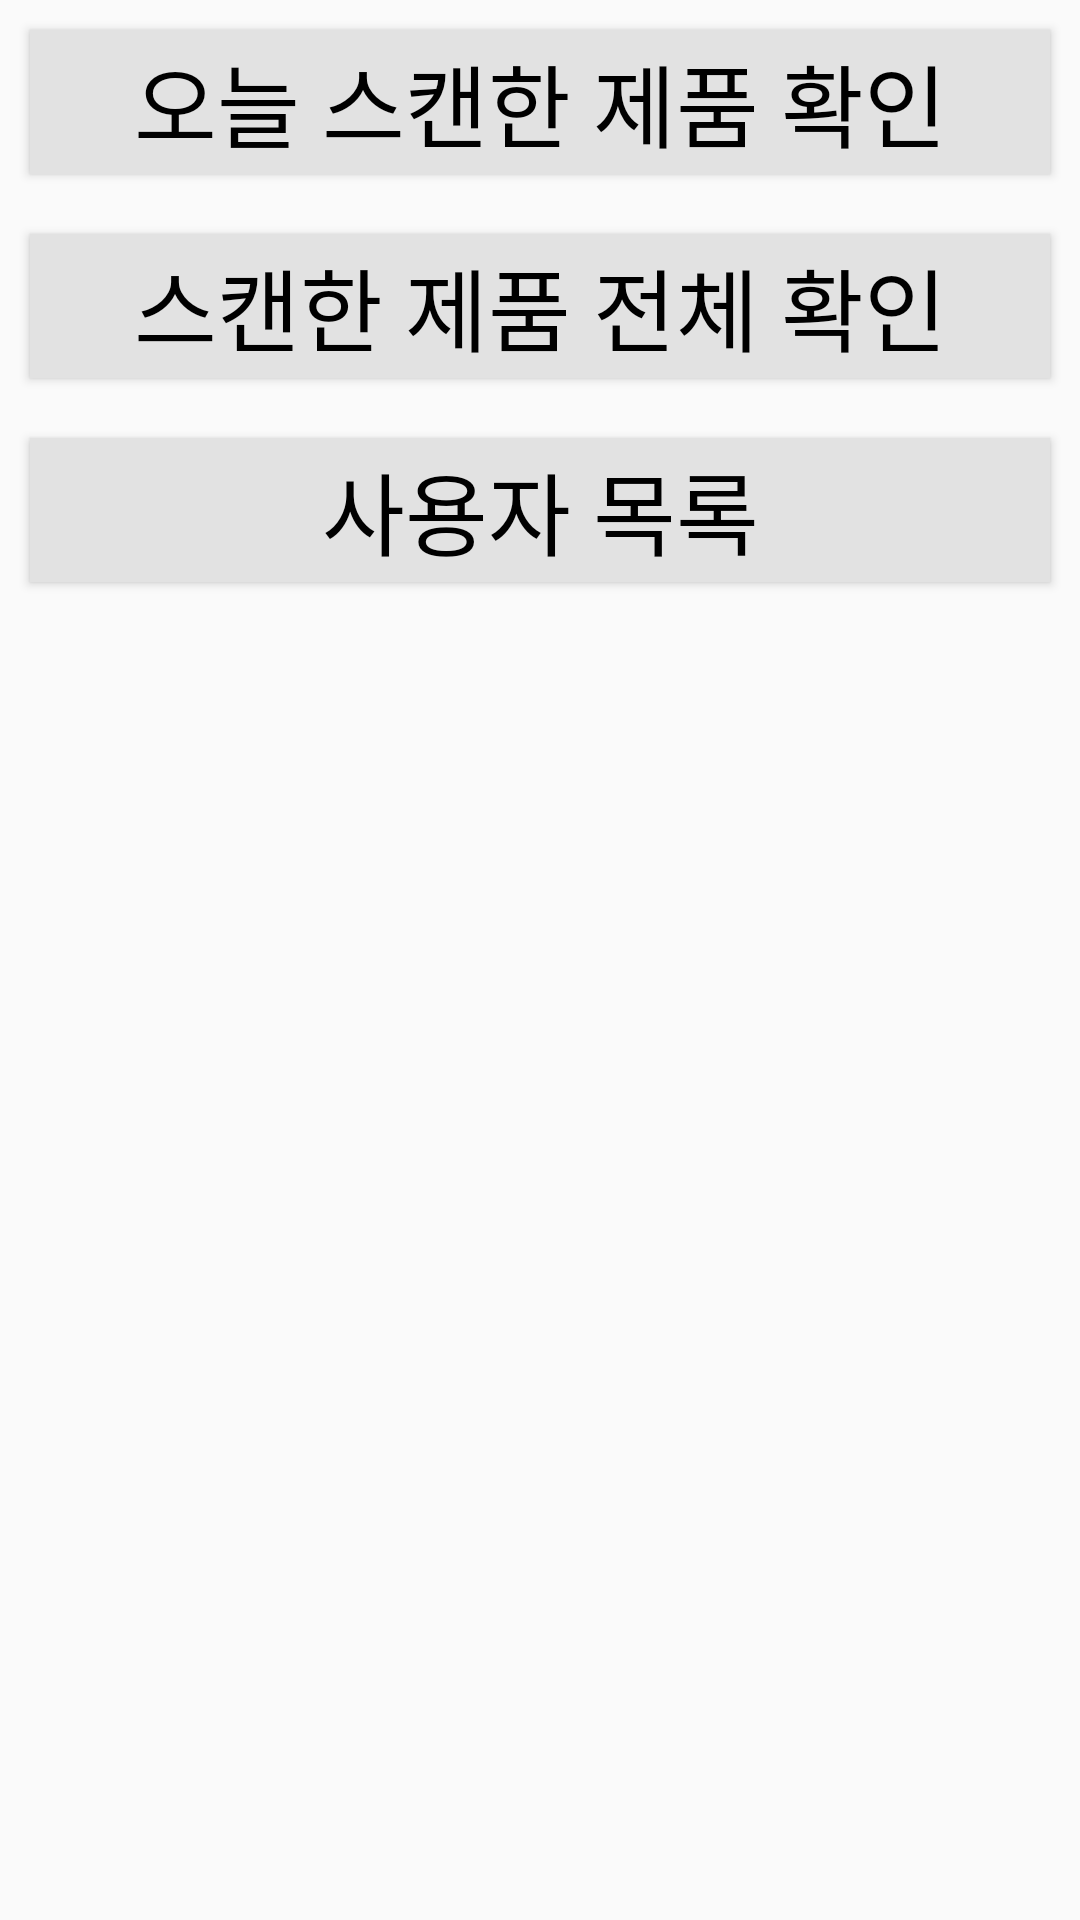

Here is an Android app screen rendered from its layout file. Give the layout XML and the strings, colors and styles it references.
<!-- AndroidManifest.xml: application theme Theme.SOFI -->
<!-- res/layout/activity_main.xml -->
<?xml version="1.0" encoding="utf-8"?>
<LinearLayout xmlns:android="http://schemas.android.com/apk/res/android"
    xmlns:app="http://schemas.android.com/apk/res-auto"
    xmlns:tools="http://schemas.android.com/tools"
    android:layout_width="match_parent"
    android:layout_height="match_parent"
    android:orientation="vertical"
    tools:context=".MainActivity">

    <Button
        android:layout_width="match_parent"
        android:layout_height="wrap_content"
        android:layout_margin="10dp"
        android:background="#e2e2e2"
        android:text="오늘 스캔한 제품 확인"
        android:textSize="30dp"
        android:textColor="@color/black"
        android:id="@+id/TodayScan" />

    <Button
        android:layout_width="match_parent"
        android:layout_height="wrap_content"
        android:layout_margin="10dp"
        android:background="#e2e2e2"
        android:text="스캔한 제품 전체 확인"
        android:textSize="30dp"
        android:textColor="@color/black"
        android:id="@+id/AllScan" />

    <Button
        android:layout_width="match_parent"
        android:layout_height="wrap_content"
        android:layout_margin="10dp"
        android:background="#e2e2e2"
        android:text="사용자 목록"
        android:textSize="30dp"
        android:textColor="@color/black"
        android:id="@+id/User" />
</LinearLayout>
<!-- resources referenced by this layout -->
<resources>
  <style name="Theme.SOFI" parent="Theme.AppCompat.DayNight.DarkActionBar">
          
          <item name="colorPrimary">@color/white</item>
          <item name="colorOnPrimary">#F9F7EA</item>
          
          <item name="colorSecondary">@color/teal_200</item>
          <item name="colorSecondaryVariant">@color/teal_700</item>
          <item name="colorOnSecondary">@color/black</item>
          
          <item name="android:statusBarColor">?attr/colorPrimaryVariant</item>
          
      </style>
  <!-- not gathered from this repository: default colours our renderer supplied (Android Studio template values) -->
  <color name="teal_200">#FF03DAC5</color>
  <color name="teal_700">#FF018786</color>
  <color name="black">#FF000000</color>
  <color name="white">#FFFFFFFF</color>
</resources>
